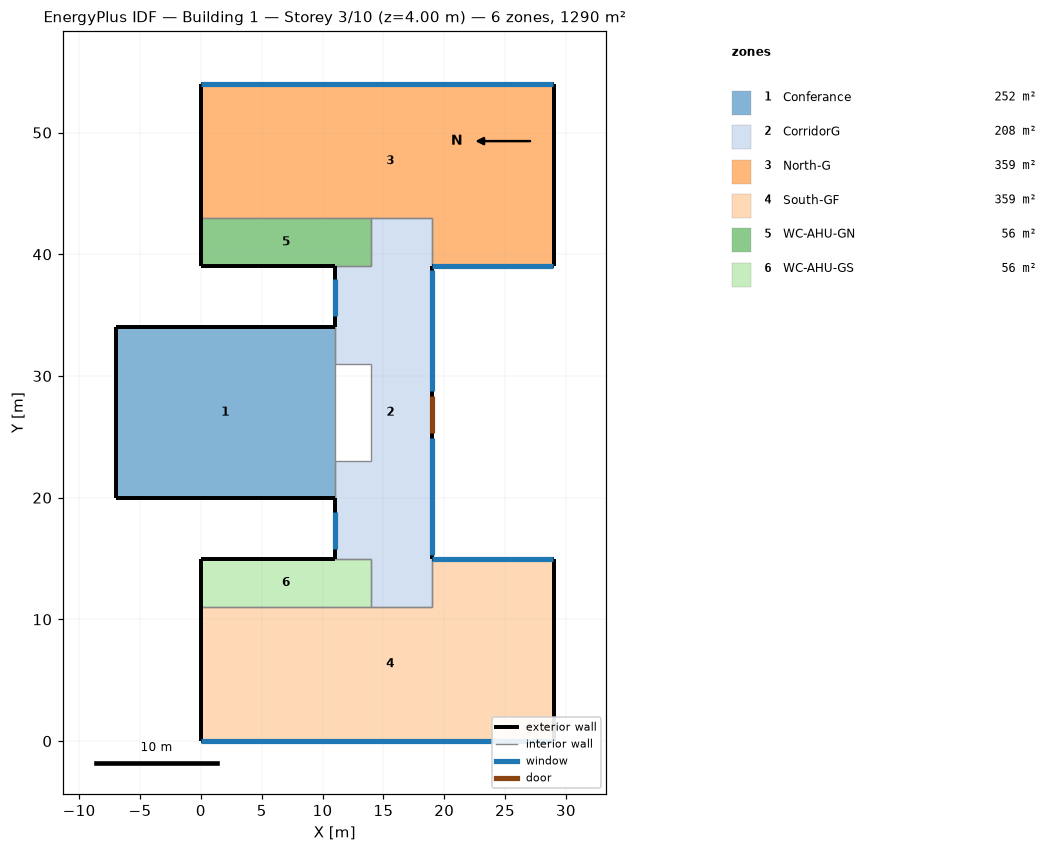
=== STOREY PLAN SPEC (per zone: floor XY polygon, exterior-wall plan segments, windows/doors) ===
zone 1: Conferance  (252.0 m²)
  floor: (11.00, 34.00) (11.00, 20.00) (-7.00, 20.00) (-7.00, 34.00)
  exterior wall: (-7.00, 20.00) – (11.00, 20.00)  [18.0 m]
  exterior wall: (-7.00, 34.00) – (-7.00, 20.00)  [14.0 m]
  exterior wall: (11.00, 34.00) – (-7.00, 34.00)  [18.0 m]
  interior walls: 3
zone 2: CorridorG  (208.0 m²)
  floor: (19.00, 43.00) (19.00, 11.00) (14.00, 11.00) (14.00, 15.00) (11.00, 15.00) (11.00, 23.00) (14.00, 23.00) (14.00, 31.00) (11.00, 31.00) (11.00, 39.00) (14.00, 39.00) (14.00, 43.00)
  exterior wall: (11.00, 20.00) – (11.00, 15.00)  [5.0 m]
    window: (11.00, 18.81) – (11.00, 15.81)  [6.0 m²]
  exterior wall: (11.00, 39.00) – (11.00, 34.00)  [5.0 m]
    window: (11.00, 37.94) – (11.00, 34.94)  [6.0 m²]
  exterior wall: (19.00, 15.00) – (19.00, 39.00)  [24.0 m]
    window: (19.00, 15.29) – (19.00, 24.86)  [21.1 m²]
    window: (19.00, 28.78) – (19.00, 38.70)  [21.1 m²]
    door: (19.00, 25.30) – (19.00, 28.34)  [7.2 m²]
  interior walls: 13
zone 3: North-G  (359.0 m²)
  floor: (29.00, 54.00) (29.00, 39.00) (19.00, 39.00) (19.00, 43.00) (0.00, 43.00) (0.00, 54.00)
  exterior wall: (19.00, 39.00) – (29.00, 39.00)  [10.0 m]
    window: (19.03, 39.00) – (28.97, 39.00)  [24.0 m²]
  exterior wall: (0.00, 54.00) – (0.00, 43.00)  [11.0 m]
  exterior wall: (29.00, 54.00) – (0.00, 54.00)  [29.0 m]
    window: (28.97, 54.00) – (0.03, 54.00)  [69.6 m²]
  exterior wall: (29.00, 39.00) – (29.00, 54.00)  [15.0 m]
  interior walls: 3
zone 4: South-GF  (359.0 m²)
  floor: (29.00, 15.00) (29.00, 0.00) (0.00, 0.00) (0.00, 11.00) (19.00, 11.00) (19.00, 15.00)
  exterior wall: (29.00, 15.00) – (19.00, 15.00)  [10.0 m]
    window: (28.97, 15.00) – (19.03, 15.00)  [24.0 m²]
  exterior wall: (29.00, 0.00) – (29.00, 15.00)  [15.0 m]
  exterior wall: (0.00, 0.00) – (29.00, 0.00)  [29.0 m]
    window: (0.03, 0.00) – (28.97, 0.00)  [69.6 m²]
  exterior wall: (0.00, 11.00) – (0.00, 0.00)  [11.0 m]
  interior walls: 3
zone 5: WC-AHU-GN  (56.0 m²)
  floor: (14.00, 43.00) (14.00, 39.00) (0.00, 39.00) (0.00, 43.00)
  exterior wall: (0.00, 43.00) – (0.00, 39.00)  [4.0 m]
  exterior wall: (0.00, 39.00) – (11.00, 39.00)  [11.0 m]
  interior walls: 3
zone 6: WC-AHU-GS  (56.0 m²)
  floor: (14.00, 15.00) (14.00, 11.00) (0.00, 11.00) (0.00, 15.00)
  exterior wall: (11.00, 15.00) – (0.00, 15.00)  [11.0 m]
  exterior wall: (0.00, 15.00) – (0.00, 11.00)  [4.0 m]
  interior walls: 3

=== DERIVED (storey summary) ===
Building: Building 1
Storey: 3 of 10  (floor level z = 4.00 m)
Storey gross floor area: 1290.0 m²
Zones on this storey: 6
  - Conferance: floor 252.0 m²; exterior wall 50.0 m (150.0 m²); WWR 0.0%
  - CorridorG: floor 208.0 m²; exterior wall 34.0 m (102.0 m²); 4 window(s) 54.2 m²; WWR 53.1%; 1 door(s)
  - North-G: floor 359.0 m²; exterior wall 65.0 m (195.0 m²); 2 window(s) 93.6 m²; WWR 48.0%
  - South-GF: floor 359.0 m²; exterior wall 65.0 m (195.0 m²); 2 window(s) 93.6 m²; WWR 48.0%
  - WC-AHU-GN: floor 56.0 m²; exterior wall 15.0 m (45.0 m²); WWR 0.0%
  - WC-AHU-GS: floor 56.0 m²; exterior wall 15.0 m (45.0 m²); WWR 0.0%
Zone adjacency (shared interzone walls):
  - Conferance ↔ CorridorG
  - CorridorG ↔ North-G
  - CorridorG ↔ South-GF
  - CorridorG ↔ WC-AHU-GN
  - CorridorG ↔ WC-AHU-GS
  - North-G ↔ WC-AHU-GN
  - South-GF ↔ WC-AHU-GS